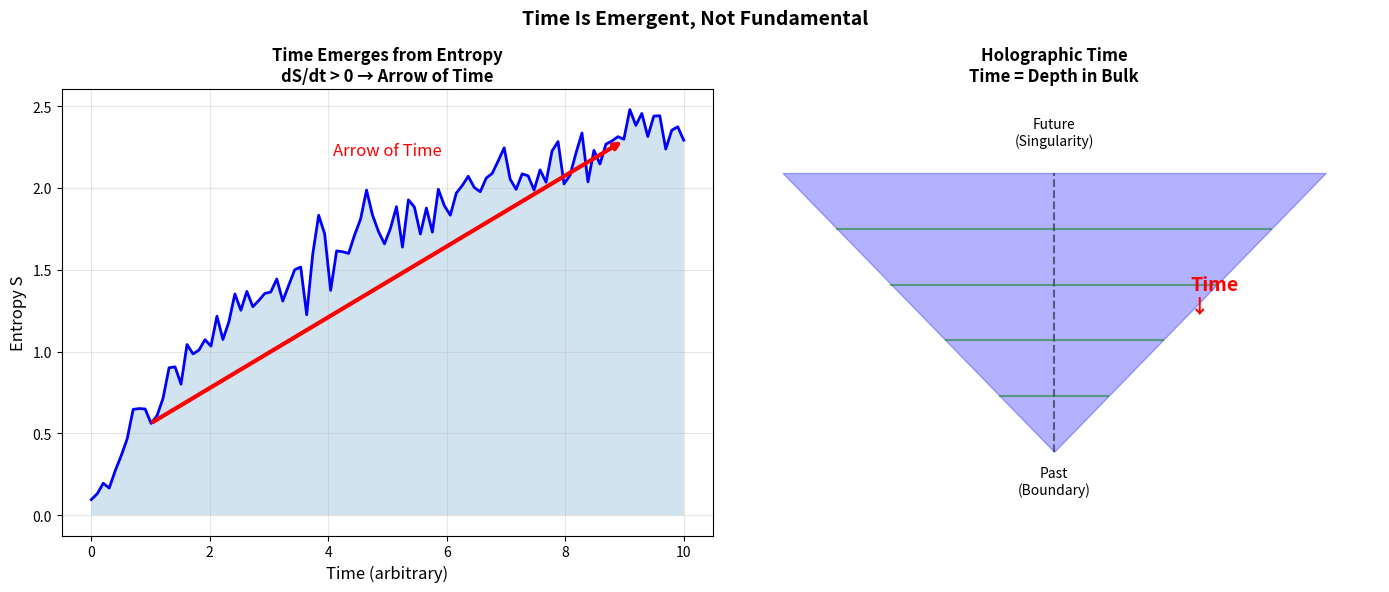

Python code for this plot: (Note: this script raises an exception after producing the figure.)
"""
Emergent Time: If Space Is Holographic, Is Time Also Emergent?
Explores the nature of time in the TAMESIS framework.
"""
import numpy as np
import matplotlib.pyplot as plt
import os

def analyze_emergent_time():
    """
    Analyze whether time is emergent in TAMESIS.
    """
    print("⏰ Analyzing Emergent Time...\n")
    
    print("=" * 50)
    print("THE QUESTION")
    print("=" * 50)
    print("""
    In TAMESIS:
    - Space is holographic (2D boundary → 3D interior)
    - Mass is topological (knots anchored to boundary)
    - Gravity is entropic (information gradients)
    
    But what about TIME?
    - Is it fundamental?
    - Or does it emerge from something deeper?
    """)
    
    print("=" * 50)
    print("ARGUMENTS FOR EMERGENT TIME")
    print("=" * 50)
    print("""
    1. THERMODYNAMIC ARROW
       - Time's direction = entropy increase
       - If entropy is fundamental, time follows
       
    2. HOLOGRAPHIC TIME
       - In dS/CFT, boundary is at FUTURE infinity
       - Time = "radial" direction in holography
       - Time emerges from holographic reconstruction
       
    3. THERMAL TIME HYPOTHESIS (Rovelli)
       - Time = flow of thermal equilibrium
       - No entropy gradient = no time
       
    4. WHEELER-DEWITT EQUATION
       - HΨ = 0 (timeless!)
       - Time emerges from subsystem entanglement
    """)
    
    print("=" * 50)
    print("TAMESIS INTERPRETATION")
    print("=" * 50)
    print("""
    In our framework:
    
    1. TIME IS ENTROPIC FLOW
       - dS/dt > 0 DEFINES the arrow
       - No entropy change = no time passage
       
    2. TIME IS HOLOGRAPHIC DEPTH
       - Moving through time = moving deeper into bulk
       - Past = boundary condition
       - Future = direction toward "singularity"
       
    3. CONSCIOUSNESS EXPERIENCES TIME
       - Φ (integrated information) changes with time
       - Subjective time = rate of information integration
       
    CONCLUSION: Time is EMERGENT, not fundamental.
    """)
    
    return {
        "time_fundamental": False,
        "time_origin": "entropy + holography",
        "arrow": "second law",
        "consciousness_role": "experiences emergent time"
    }

def plot_emergent_time():
    """Visualize emergent time concept."""
    print("\n📊 Generating Emergent Time Plot...")
    
    fig, axes = plt.subplots(1, 2, figsize=(14, 6))
    
    # Left: Entropy and time arrow
    ax1 = axes[0]
    
    t = np.linspace(0, 10, 100)
    S = np.log(1 + t) + 0.1 * np.random.randn(100)  # Entropy increases
    
    ax1.plot(t, S, 'b-', linewidth=2)
    ax1.fill_between(t, 0, S, alpha=0.2)
    
    ax1.annotate('', xy=(9, S[-1]), xytext=(1, S[10]),
                arrowprops=dict(arrowstyle='->', color='red', lw=3))
    ax1.text(5, 2.2, 'Arrow of Time', fontsize=12, color='red', ha='center')
    
    ax1.set_xlabel('Time (arbitrary)', fontsize=12)
    ax1.set_ylabel('Entropy S', fontsize=12)
    ax1.set_title('Time Emerges from Entropy\ndS/dt > 0 → Arrow of Time', fontsize=12, fontweight='bold')
    ax1.grid(True, alpha=0.3)
    
    # Right: Holographic time as depth
    ax2 = axes[1]
    
    # Draw holographic picture
    # Boundary at top (past/future)
    # Bulk going down (time evolution)
    
    y = np.linspace(0, 1, 50)
    x_left = -y
    x_right = y
    
    ax2.fill_betweenx(y, x_left, x_right, alpha=0.3, color='blue', label='Bulk (Spacetime)')
    ax2.plot([0, 0], [0, 1], 'k--', alpha=0.5)
    
    # Time slices
    for ti in [0.2, 0.4, 0.6, 0.8]:
        ax2.plot([-ti, ti], [ti, ti], 'g-', alpha=0.5)
    
    ax2.annotate('Past\n(Boundary)', xy=(0, 0), fontsize=10, ha='center',
                xytext=(0, -0.15))
    ax2.annotate('Future\n(Singularity)', xy=(0, 1), fontsize=10, ha='center',
                xytext=(0, 1.1))
    ax2.annotate('Time\n↓', xy=(0.5, 0.5), fontsize=14, color='red', fontweight='bold')
    
    ax2.set_xlim(-1.2, 1.2)
    ax2.set_ylim(-0.3, 1.3)
    ax2.axis('off')
    ax2.set_title('Holographic Time\nTime = Depth in Bulk', fontsize=12, fontweight='bold')
    
    plt.suptitle('Time Is Emergent, Not Fundamental', fontsize=14, fontweight='bold')
    plt.tight_layout()
    
    output_dir = os.path.dirname(os.path.abspath(__file__))
    output_path = os.path.join(output_dir, "assets", "emergent_time.png")
    os.makedirs(os.path.dirname(output_path), exist_ok=True)
    plt.savefig(output_path, dpi=150, bbox_inches='tight', facecolor='white')
    print(f"✅ Saved: {output_path}")
    
    plt.close()
    return output_path

if __name__ == "__main__":
    print("=" * 60)
    print("⏰ EMERGENT TIME ANALYSIS")
    print("   Paper 24: Is Time Fundamental or Emergent?")
    print("=" * 60 + "\n")
    
    results = analyze_emergent_time()
    plot_emergent_time()
    
    print("\n" + "=" * 60)
    print("📋 CONCLUSION")
    print("=" * 60)
    print("""
    TIME IS EMERGENT in TAMESIS:
    
    1. Origin: Entropy gradient (Second Law)
    2. Structure: Holographic depth (dS/CFT)
    3. Arrow: dS/dt > 0 is the DEFINITION
    4. Experience: Consciousness integrates in time
    
    "What is time?" → "Time is how entropy organizes itself."
    """)
